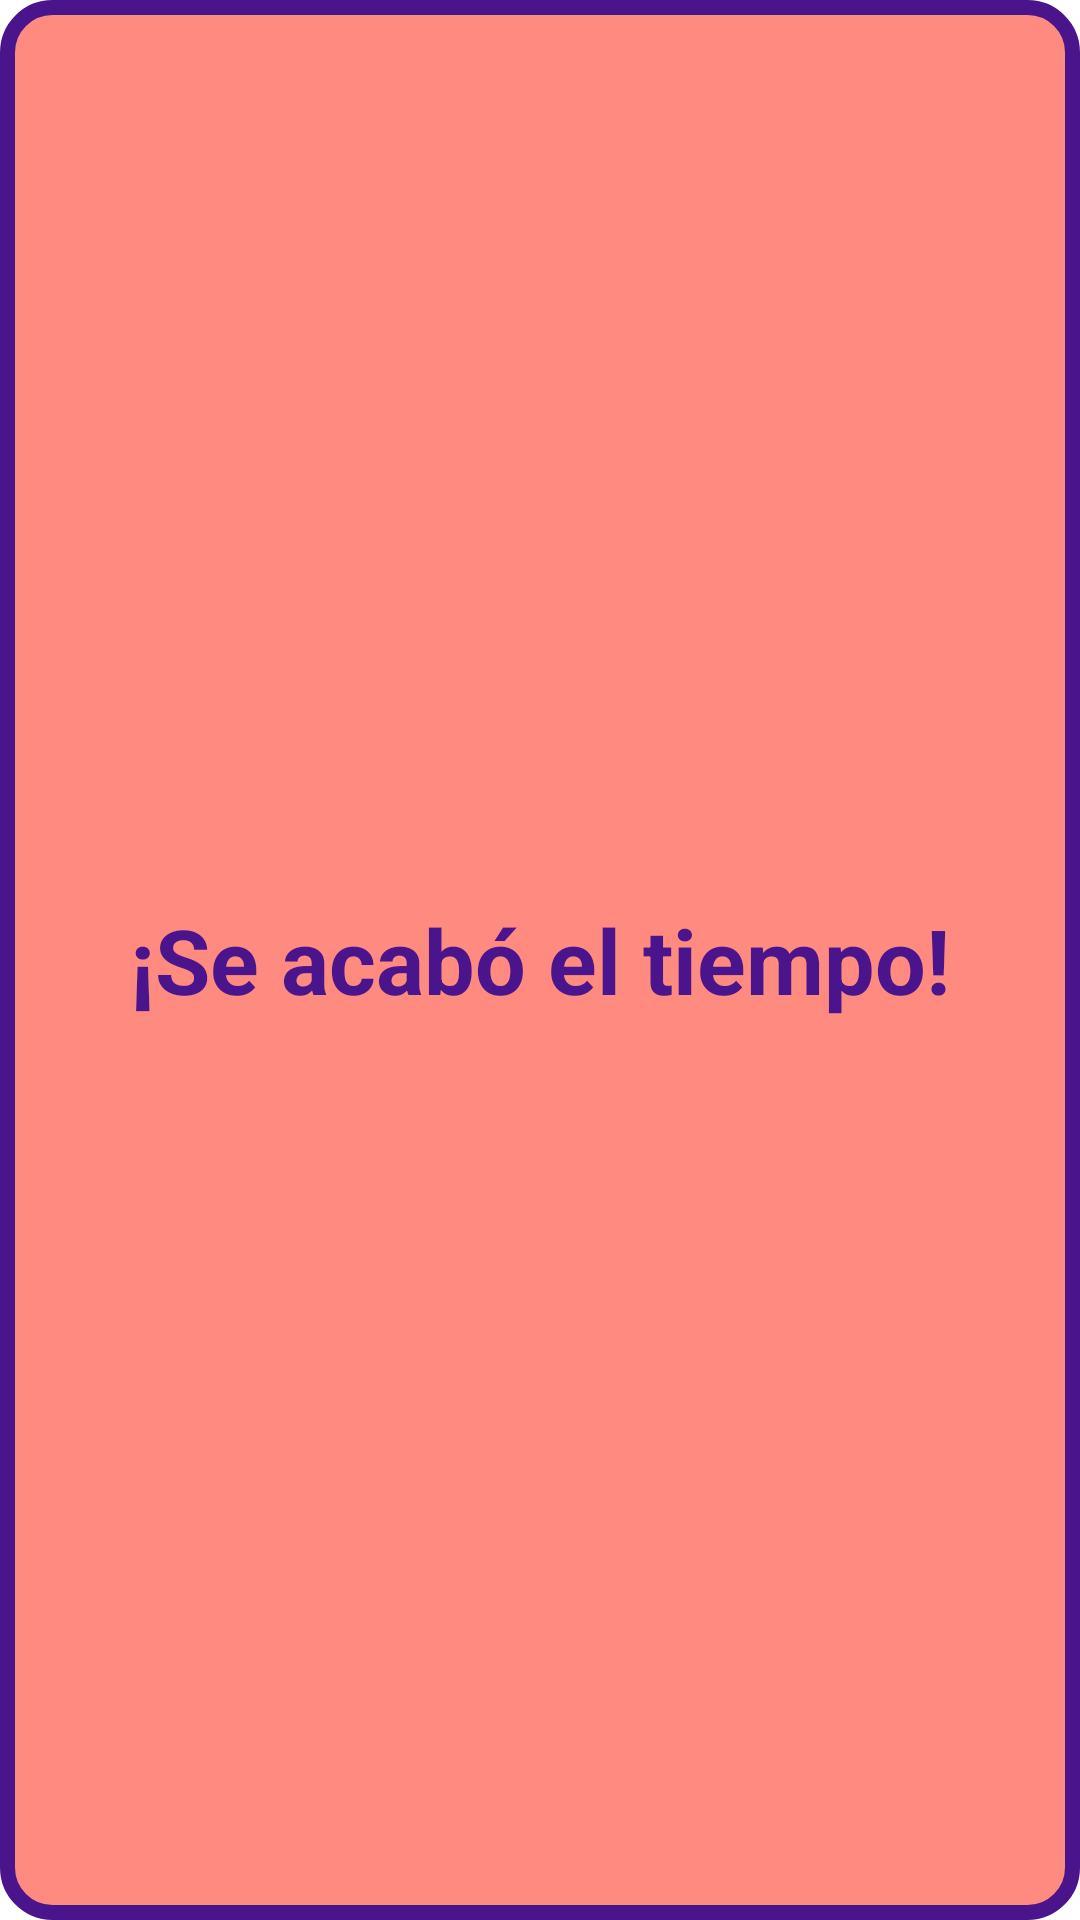

The Android layout XML behind this screen, and the referenced resources:
<!-- AndroidManifest.xml: application theme AppTheme -->
<!-- res/layout/dialog_time_out.xml -->
<?xml version="1.0" encoding="utf-8"?>
<FrameLayout xmlns:android="http://schemas.android.com/apk/res/android"
    android:layout_width="wrap_content"
    android:layout_height="wrap_content"
    android:background="@drawable/dialog_incorrect_background"
    android:gravity="center"
    android:orientation="horizontal"
    android:padding="@dimen/mp_xl">

    <TextView
        android:id="@+id/messageTV"
        android:layout_width="match_parent"
        android:layout_height="wrap_content"
        android:text="@string/time_out"
        android:layout_gravity="center"
        android:gravity="center"
        android:textStyle="bold"
        android:textColor="@color/colorPrimaryDark"
        android:textSize="@dimen/text_xxxl" />

</FrameLayout>
<!-- resources referenced by this layout -->
<resources>
  <color name="colorPrimaryDark">#4A148C</color>
  <dimen name="mp_xl">18dp</dimen>
  <dimen name="text_xxxl">30sp</dimen>
  <!-- drawable dialog_incorrect_background (drawable) -->
  <?xml version="1.0" encoding="utf-8"?>
  <shape xmlns:android="http://schemas.android.com/apk/res/android"
      android:shape="rectangle">
      <corners android:radius="@dimen/mp_l"/>
      <solid android:color="@color/colorRed"/>
      <stroke
          android:width="@dimen/mp_s"
          android:color="@color/colorPrimaryDark"/>
  </shape>
  <string name="time_out">¡Se acabó el tiempo!</string>
  <style name="AppTheme" parent="Theme.MaterialComponents.Light.NoActionBar">
          <item name="colorPrimary">@color/colorPrimary</item>
          <item name="colorPrimaryDark">@color/colorPrimaryDark</item>
          <item name="colorAccent">@color/colorAccent</item>
      </style>
  <dimen name="mp_l">15dp</dimen>
  <color name="colorRed">#FF8A80</color>
  <dimen name="mp_s">5dp</dimen>
  <color name="colorPrimary">#8E24AA</color>
  <color name="colorAccent">#F9A825</color>
</resources>
